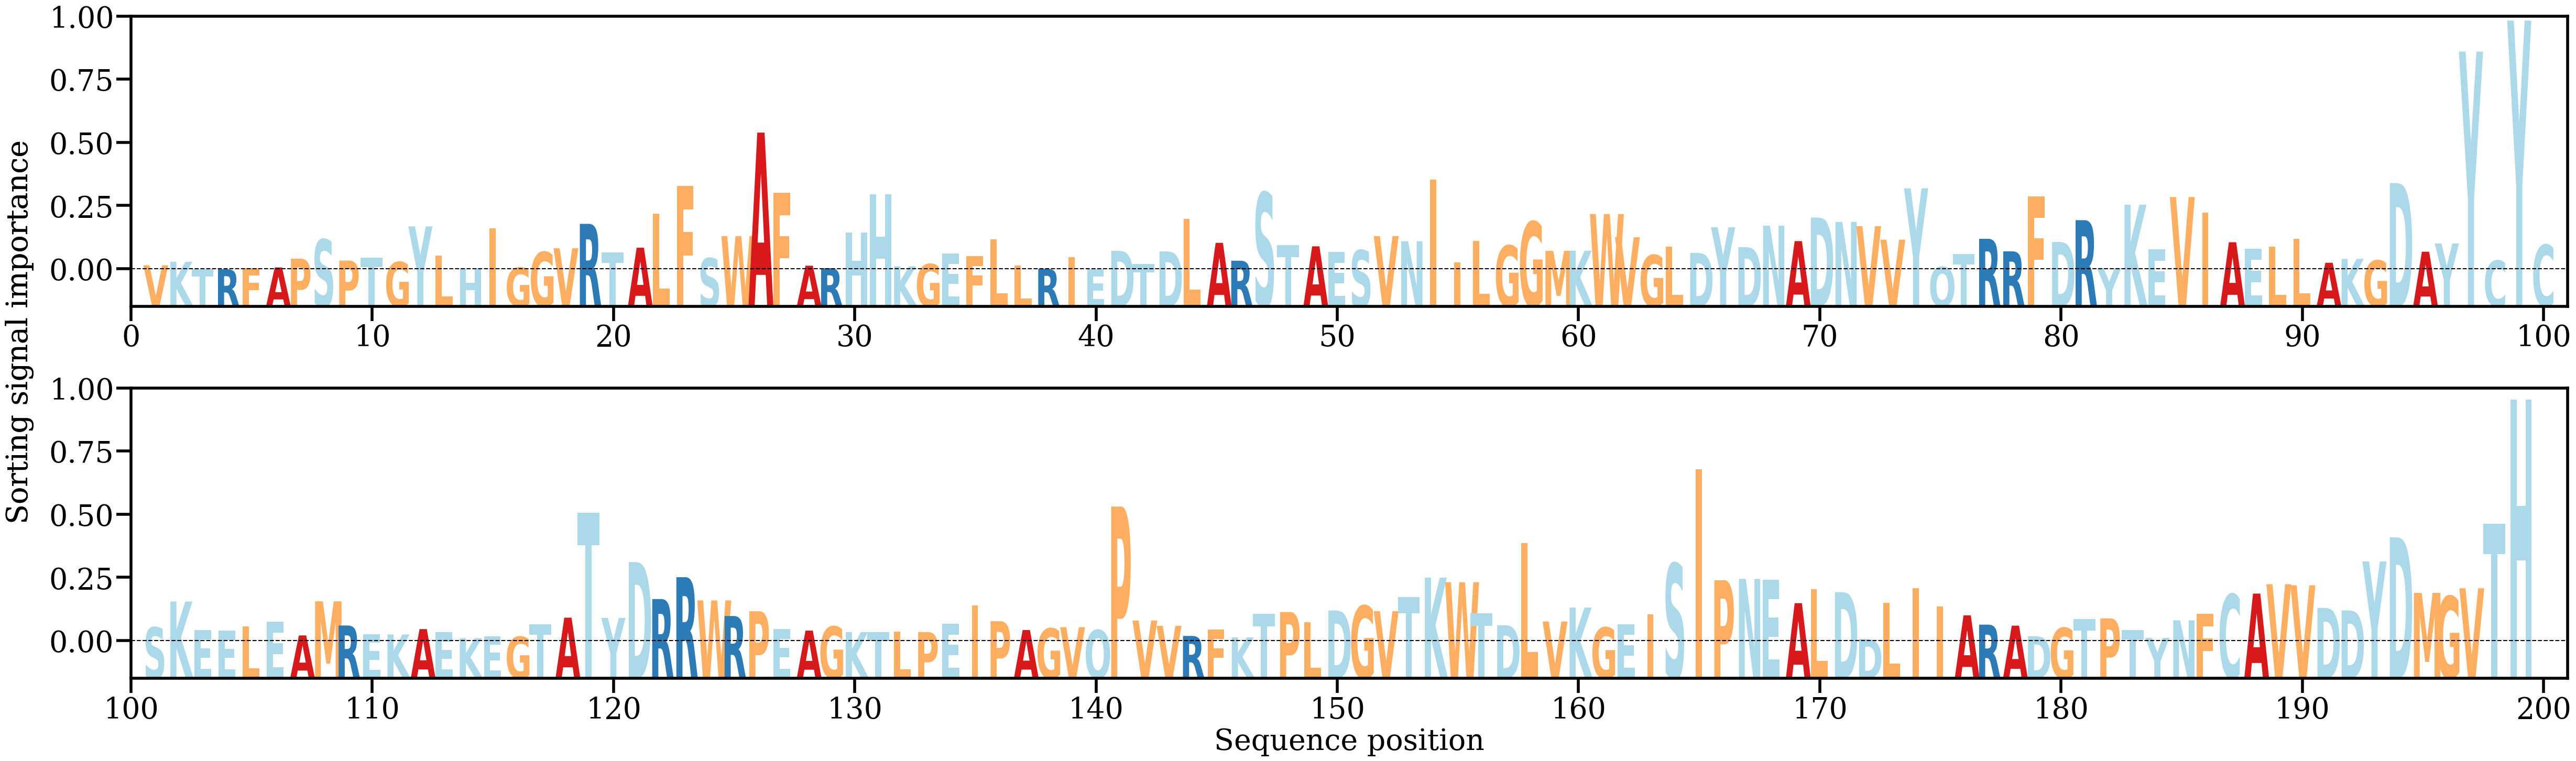

Data behind this chart, as committed beside it:
AA, Alpha
V, [0.00066406]
K, [0.00118804]
T, [8.911178e-05]
R, [8.682965e-05]
F, [0.00024359]
A, [0.00035473]
P, [0.00162662]
S, [0.00445271]
P, [0.00136045]
T, [0.00178659]
G, [0.00114206]
Y, [0.00636732]
L, [0.00210589]
H, [0.00026246]
I, [0.00608446]
G, [0.00032086]
G, [0.00261332]
V, [0.00316234]
R, [0.00673939]
T, [0.00256675]
A, [0.00324776]
L, [0.00825169]
F, [0.01229082]
S, [0.0017103]
W, [0.00493876]
A, [0.0201122]
F, [0.0112793]
A, [0.00060735]
R, [0.00024932]
H, [0.00544607]
H, [0.01110661]
K, [0.00051615]
G, [0.00084102]
E, [0.00237818]
F, [0.00198294]
L, [0.00447952]
L, [0.00064341]
R, [0.00015037]
I, [0.0018415]
E, [0.00013074]
D, [0.00279128]
T, [0.00088637]
D, [0.00270164]
L, [0.00742907]
A, [0.00395983]
R, [0.00133814]
S, [0.01131382]
T, [0.00360585]
A, [0.00344533]
E, [0.00260239]
S, [0.00288289]
V, [0.00494368]
N, [0.0041929]
I, [0.01321612]
I, [0.00108053]
L, [0.00421615]
G, [0.00356183]
G, [0.0070548]
M, [0.00278416]
K, [0.00280562]
... 139 more rows
